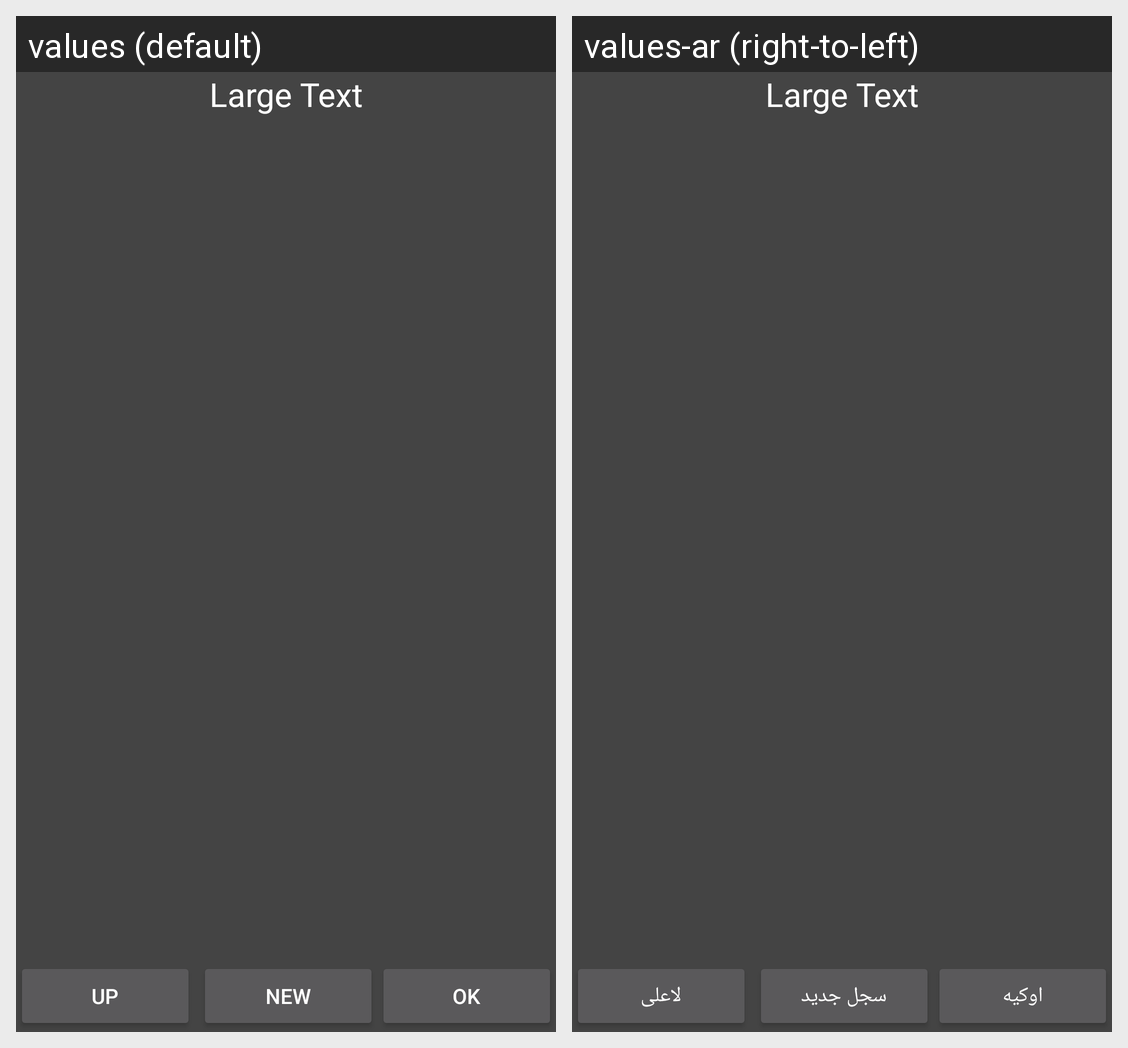

The same Android screen rendered under two of its app's locales, left to right. List the strings drawn on it with the default value and each locale's translation.
Android screen res/layout/fragment_file_browser.xml rendered under 2 locales, left to right: values (default), values-ar (right-to-left). Device: Nexus 5 (rendered at 1080×1920; each locale shown at half size, 540×960, under a caption strip naming it); theme Theme.AppCompat.
Strings drawn on this screen, with the default value and each locale's value (text and hints the layout hard-codes, and strings that could not be matched under every locale, appear in the picture but are not listed):

folder_up
  values: Up
  values-ar: لاعلى

new_folder
  values: New
  values-ar: سجل جديد

ok
  values: OK
  values-ar: اوكيه
